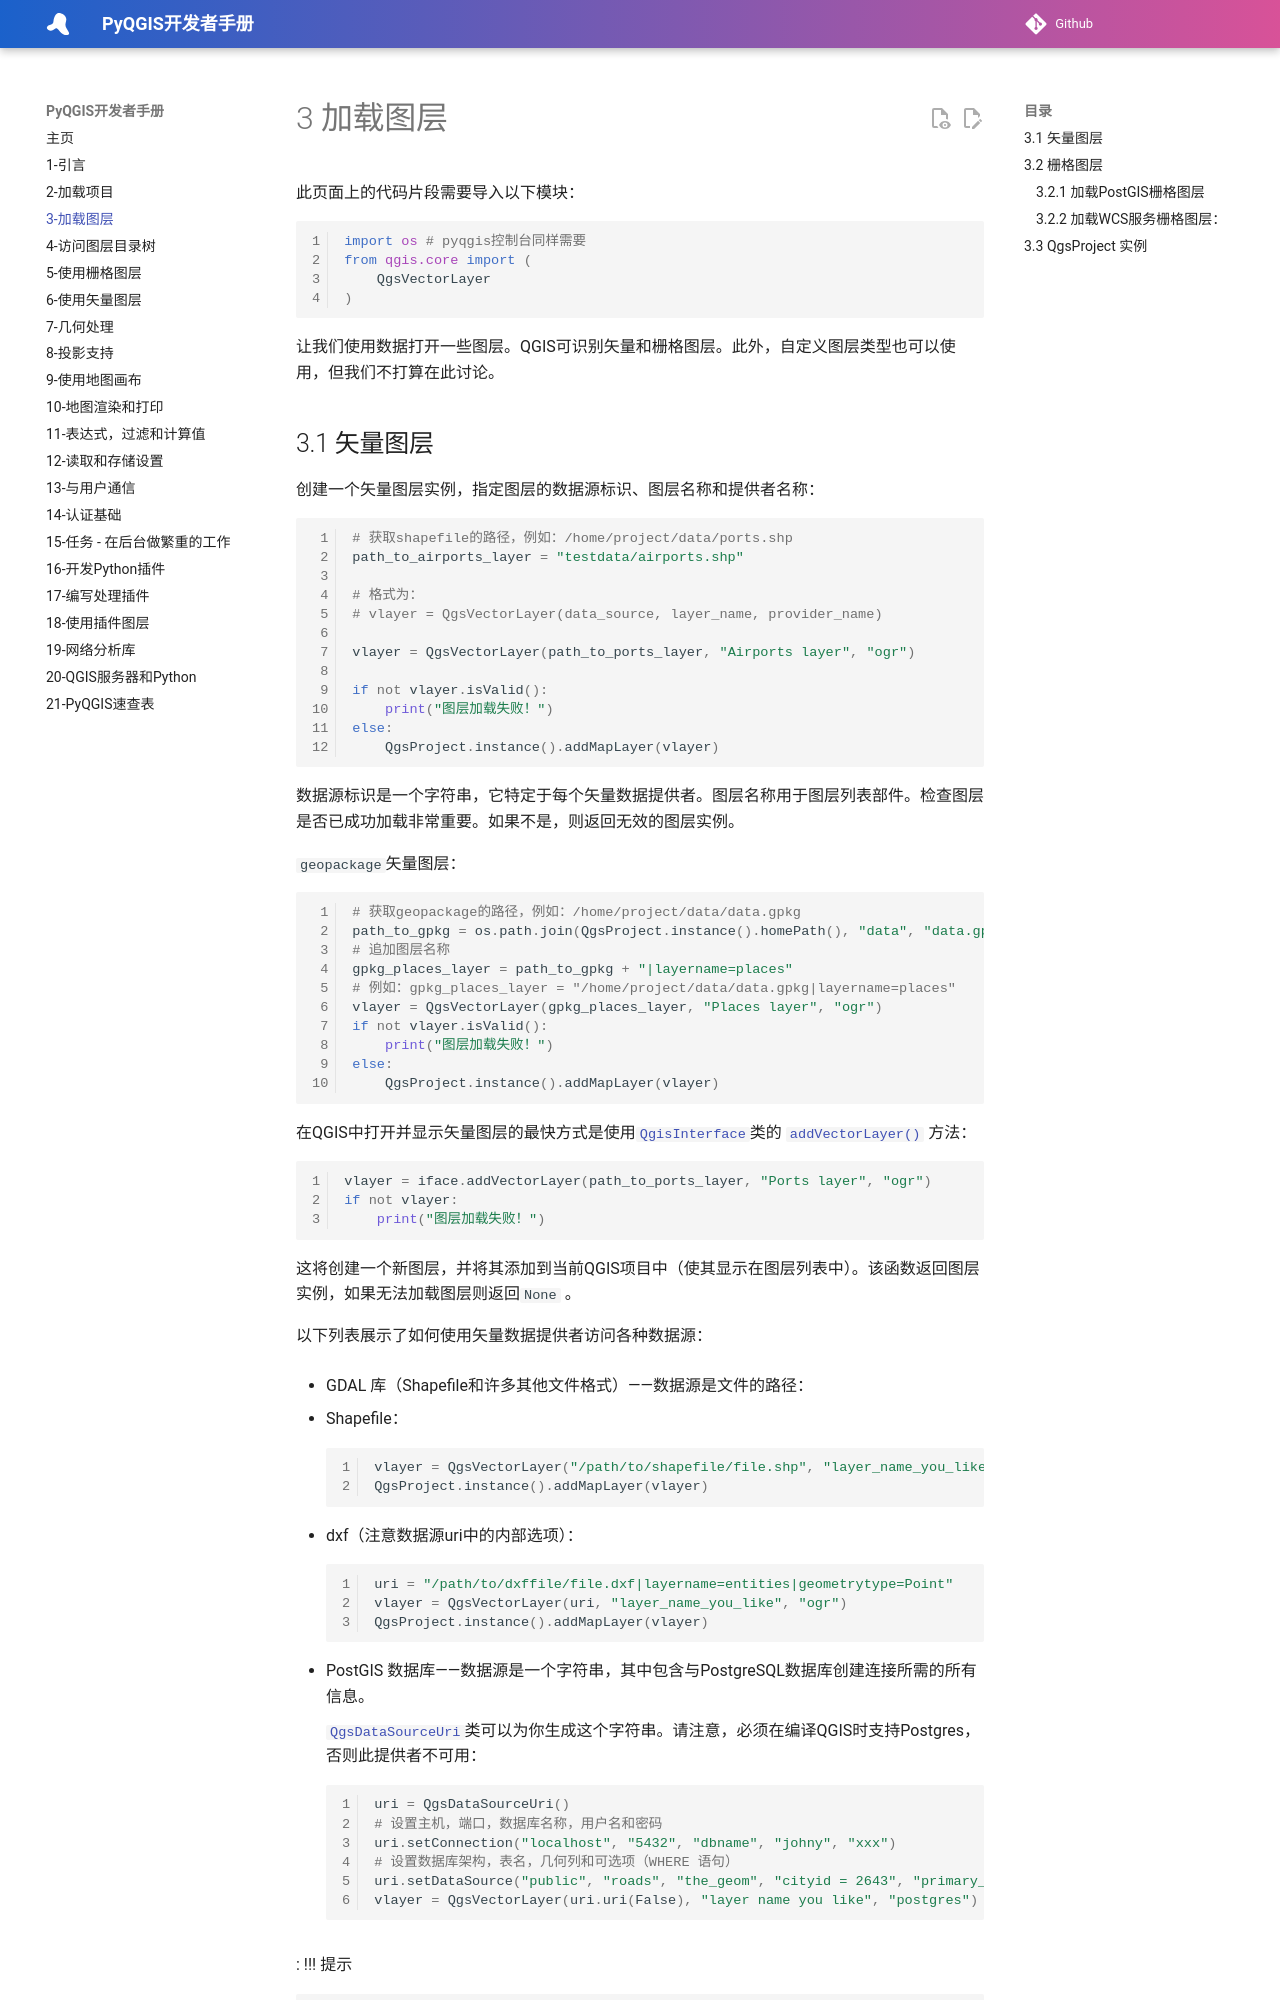

repository: luolingchun/PyQGIS-Developer-Cookbook-cn · page: 3-加载图层/index.html · generator: jekyll

# 3 加载图层

此页面上的代码片段需要导入以下模块：

```python
import os # pyqgis控制台同样需要
from qgis.core import (
	QgsVectorLayer
)
```

让我们使用数据打开一些图层。QGIS可识别矢量和栅格图层。此外，自定义图层类型也可以使用，但我们不打算在此讨论。

## 3.1 矢量图层

创建一个矢量图层实例，指定图层的数据源标识、图层名称和提供者名称：

```python
# 获取shapefile的路径，例如：/home/project/data/ports.shp 
path_to_airports_layer = "testdata/airports.shp"

# 格式为：
# vlayer = QgsVectorLayer(data_source, layer_name, provider_name)

vlayer = QgsVectorLayer(path_to_ports_layer, "Airports layer", "ogr")

if not vlayer.isValid():
	print("图层加载失败！")
else:
    QgsProject.instance().addMapLayer(vlayer)
```

数据源标识是一个字符串，它特定于每个矢量数据提供者。图层名称用于图层列表部件。检查图层是否已成功加载非常重要。如果不是，则返回无效的图层实例。

`geopackage`矢量图层：

```python
# 获取geopackage的路径，例如：/home/project/data/data.gpkg 
path_to_gpkg = os.path.join(QgsProject.instance().homePath(), "data", "data.gpkg")
# 追加图层名称
gpkg_places_layer = path_to_gpkg + "|layername=places"
# 例如：gpkg_places_layer = "/home/project/data/data.gpkg|layername=places"
vlayer = QgsVectorLayer(gpkg_places_layer, "Places layer", "ogr")
if not vlayer.isValid():
	print("图层加载失败！")
else:
    QgsProject.instance().addMapLayer(vlayer)
```

在QGIS中打开并显示矢量图层的最快方式是使用[`QgisInterface`](https://qgis.org/pyqgis/master/gui/QgisInterface.html#qgis.gui.QgisInterface)类的 [`addVectorLayer()`](https://qgis.org/pyqgis/master/gui/QgisInterface.html#qgis.gui.QgisInterface.addVectorLayer) 方法：

```python
vlayer = iface.addVectorLayer(path_to_ports_layer, "Ports layer", "ogr")
if not vlayer:
	print("图层加载失败！")
```

这将创建一个新图层，并将其添加到当前QGIS项目中（使其显示在图层列表中）。该函数返回图层实例，如果无法加载图层则返回`None` 。

以下列表展示了如何使用矢量数据提供者访问各种数据源：

- GDAL 库（Shapefile和许多其他文件格式）——数据源是文件的路径：

  - Shapefile：

    ```python
    vlayer = QgsVectorLayer("/path/to/shapefile/file.shp", "layer_name_you_like", "ogr")
    QgsProject.instance().addMapLayer(vlayer)
    ```

  - dxf（注意数据源uri中的内部选项）：

    ```python
    uri = "/path/to/dxffile/file.dxf|layername=entities|geometrytype=Point"
    vlayer = QgsVectorLayer(uri, "layer_name_you_like", "ogr")
    QgsProject.instance().addMapLayer(vlayer)
    ```

- PostGIS 数据库——数据源是一个字符串，其中包含与PostgreSQL数据库创建连接所需的所有信息。

    [`QgsDataSourceUri`](https://qgis.org/pyqgis/master/core/QgsDataSourceUri.html#qgis.core.QgsDataSourceUri)类可以为你生成这个字符串。请注意，必须在编译QGIS时支持Postgres，否则此提供者不可用：
  
      ```python
      uri = QgsDataSourceUri()
      # 设置主机，端口，数据库名称，用户名和密码
      uri.setConnection("localhost", "5432", "dbname", "johny", "xxx")
      # 设置数据库架构，表名，几何列和可选项（WHERE 语句）
      uri.setDataSource("public", "roads", "the_geom", "cityid = 2643", "primary_key_field")
      vlayer = QgsVectorLayer(uri.uri(False), "layer name you like", "postgres")
      ```

:   !!! 提示

        `uri.uri(False)`中的`False`参数可以防止扩展认证配置参数，如果你没有使用任何身份验证配置，则此参数不会产生任何差异。

- CSV或其他分隔的文本文件——打开一个用分号作为分隔符的文件，X坐标使用字段“x”，Y坐标使用字段“y”：

    ```python
    uri = "file://{}/testdata/delimited_xy.csv?delimiter={}&xField={}&yField={}".format(os.getcwd(), ";", "x", "y")
    vlayer = QgsVectorLayer(uri, "layer name you like", "delimitedtext")
    QgsProject.instance().addMapLayer(vlayer)
    ```

:   !!! 提示
